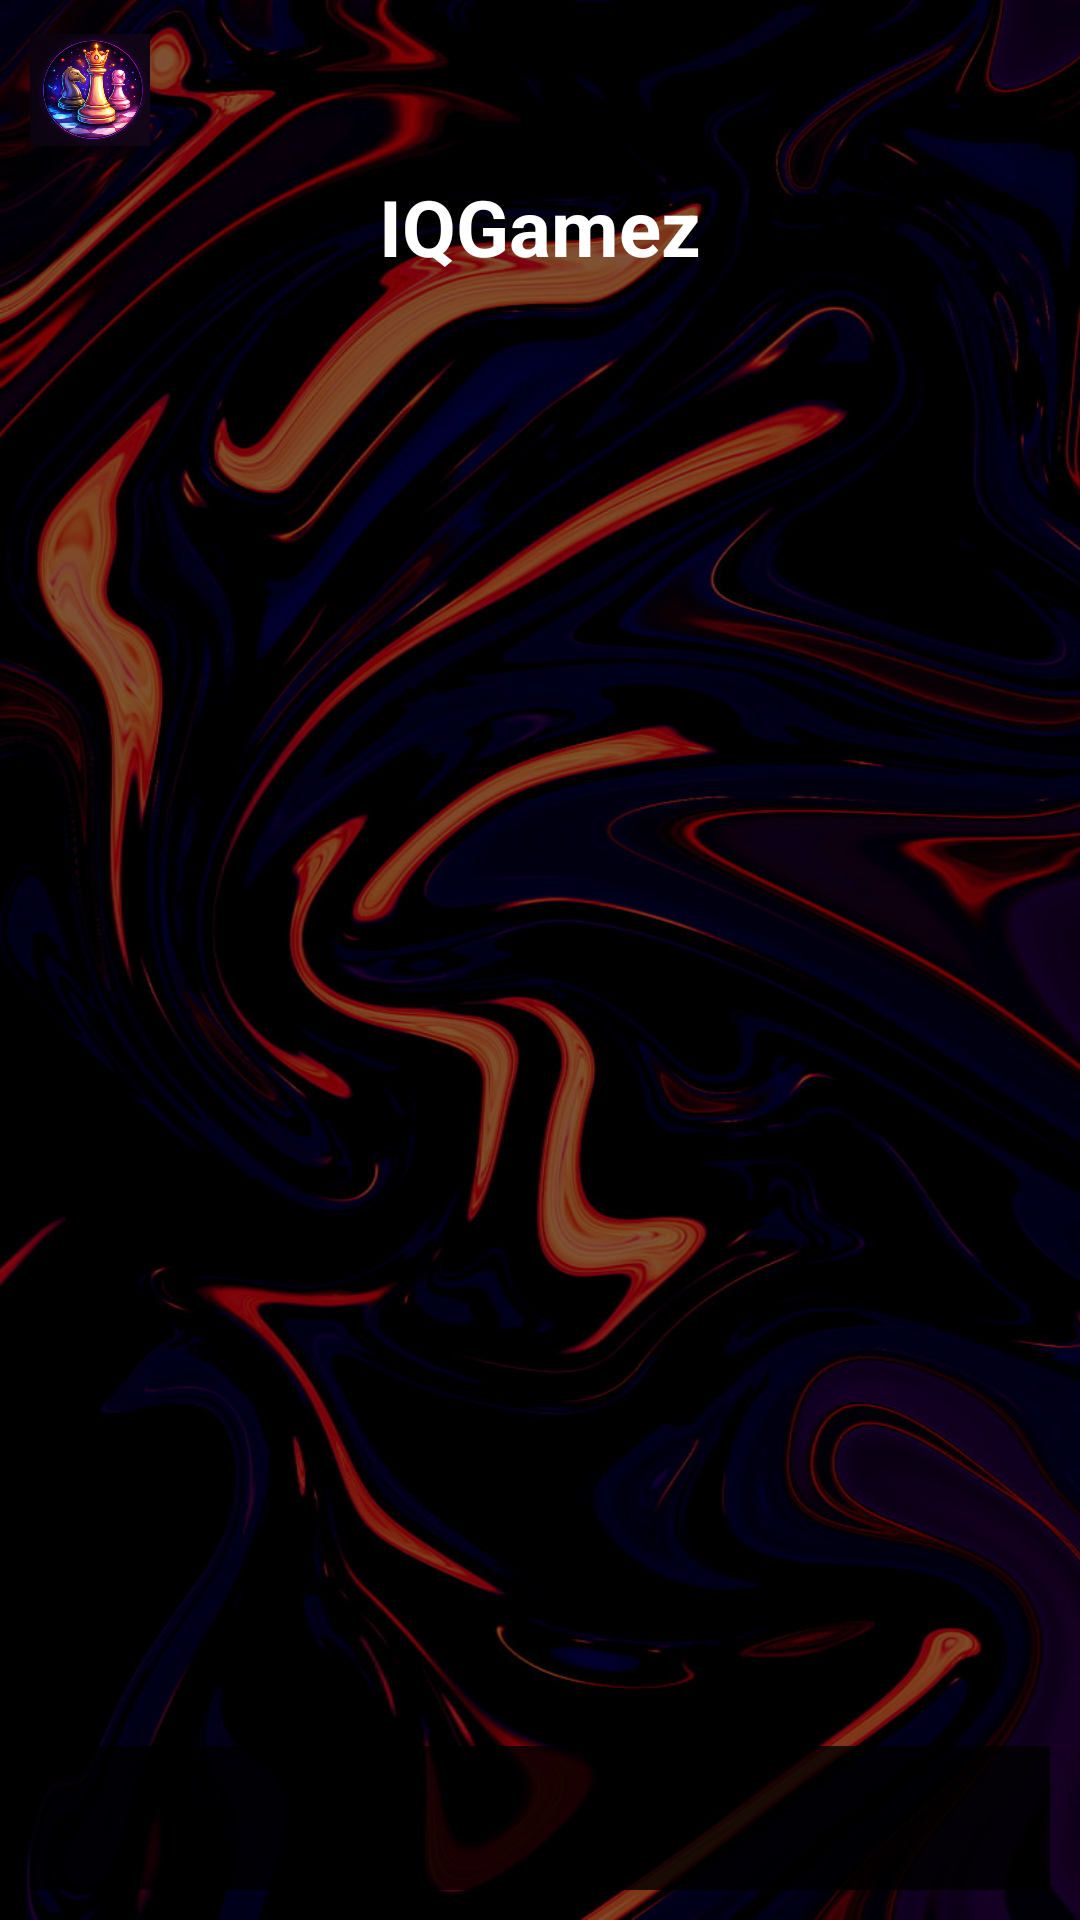

Reconstruct the res/layout file that produces this screen, plus the resources it refers to.
<!-- AndroidManifest.xml: application theme Theme.IQGamez -->
<!-- res/layout/activity_main.xml -->
<androidx.coordinatorlayout.widget.CoordinatorLayout
    xmlns:android="http://schemas.android.com/apk/res/android"
    xmlns:app="http://schemas.android.com/apk/res-auto"
    android:fitsSystemWindows="true"
    android:layout_width="match_parent"
    android:layout_height="match_parent">

    
    <ImageView
        android:layout_width="match_parent"
        android:layout_height="match_parent"
        android:src="@drawable/gamezbackground"
        android:scaleType="centerCrop"/>

    
    <View
        android:layout_width="match_parent"
        android:layout_height="match_parent"
        android:background="#80000000"/>

    
    <LinearLayout
        android:orientation="vertical"
        android:layout_width="match_parent"
        android:layout_height="match_parent"
        android:padding="10dp">

        <LinearLayout
            android:orientation="horizontal"
            android:gravity="center_vertical"
            android:layout_width="match_parent"
            android:layout_height="wrap_content">

            <ImageView
                android:id="@+id/ivProfile"
                android:src="@drawable/prof1"
                android:layout_width="40dp"
                android:layout_height="40dp"/>

            <TextView
                android:id="@+id/tvUsername"
                android:textColor="#FFFFFF"
                android:textSize="18sp"
                android:layout_marginStart="10dp"
                android:layout_height="wrap_content"
                android:layout_width="wrap_content"/>
        </LinearLayout>

        
        <TextView
            android:text="@string/app_name"
            android:textColor="#FFFFFF"
            android:textSize="26sp"
            android:textStyle="bold"
            android:gravity="center"
            android:layout_width="match_parent"
            android:layout_height="wrap_content"
            android:layout_marginTop="8dp"/>

        
        <androidx.viewpager2.widget.ViewPager2
            android:id="@+id/viewPager"
            android:layout_width="match_parent"
            android:layout_height="0dp"
            android:layout_weight="1"/>
        
        <com.google.android.material.tabs.TabLayout
            android:id="@+id/tabLayout"
            android:layout_width="match_parent"
            android:layout_height="wrap_content"
            android:background="#CC000000"
            app:tabIndicatorColor="#FF1744"
            app:tabSelectedTextColor="#FF1744"
            app:tabTextColor="#FFFFFF"/>

    </LinearLayout>

</androidx.coordinatorlayout.widget.CoordinatorLayout>
<!-- resources referenced by this layout -->
<resources>
  <!-- drawable gamezbackground: jpg bitmap (drawable, 164833 bytes) -->
  <!-- drawable prof1: png bitmap (drawable, 171257 bytes) -->
  <string name="app_name">IQGamez</string>
  <style name="Theme.IQGamez" parent="Base.Theme.IQGamez" />
  <style name="Base.Theme.IQGamez" parent="Theme.Material3.DayNight.NoActionBar">
          
          
      </style>
</resources>
